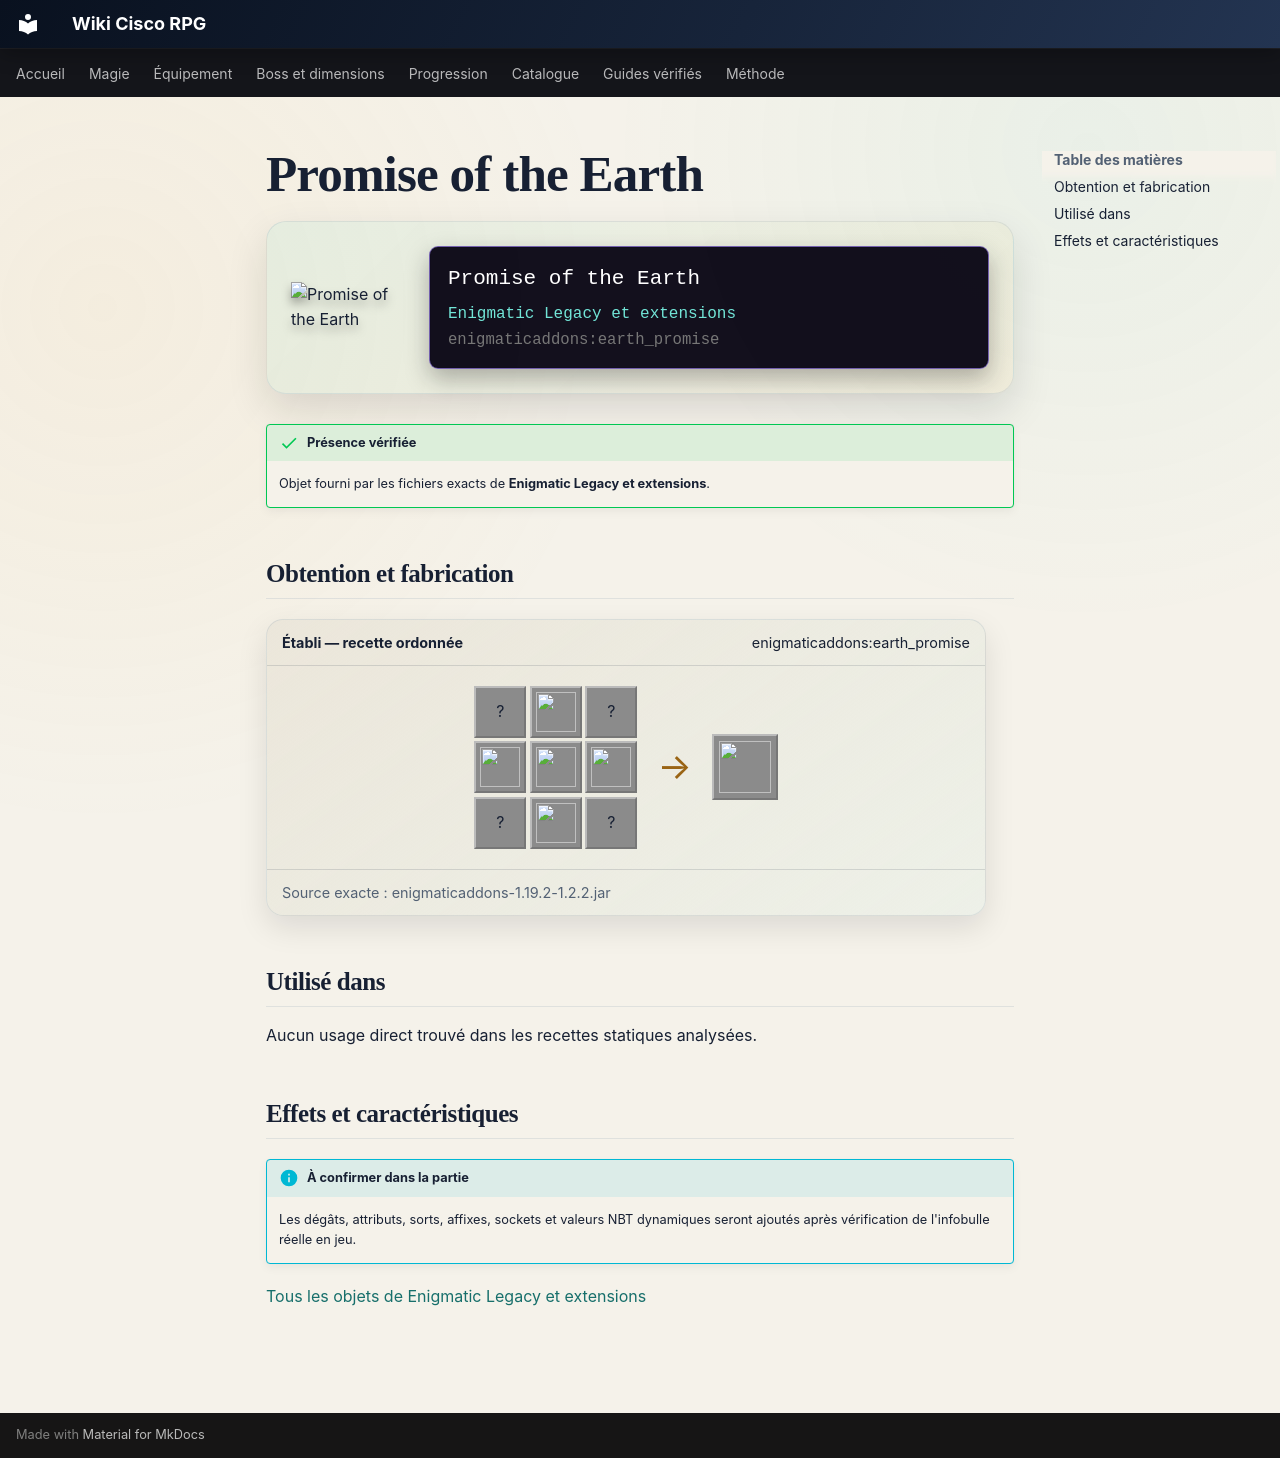

repository: Kloups-Dev/wiki-cisco-rpg · page: catalogue/objets/enigmaticaddons/earth_promise/index.html · generator: mkdocs

# Promise of the Earth

<div class="mc-item-showcase">
<img class="mc-item-icon" src="../../../../assets/generated/items/enigmaticaddons/earth_promise.png" alt="Promise of the Earth">
<div class="mc-tooltip-card">
<div class="mc-tooltip-card__name">Promise of the Earth</div>
<div class="mc-tooltip-card__mod">Enigmatic Legacy et extensions</div>
<div class="mc-tooltip-card__id">enigmaticaddons:earth_promise</div>
</div>
</div>

!!! success "Présence vérifiée"
    Objet fourni par les fichiers exacts de **Enigmatic Legacy et extensions**.

## Obtention et fabrication

<div class="jei-recipe"><div class="jei-recipe__head"><strong>Établi — recette ordonnée</strong><span>enigmaticaddons:earth_promise</span></div><div class="jei-recipe__body"><div class="jei-grid"><span class="jei-slot" title="Golden Apple (minecraft:golden_apple)">?</span><a class="jei-slot" href="../../../../catalogue/objets/enigmaticlegacy/cosmic_heart/" title="Heart of the Cosmos (enigmaticlegacy:cosmic_heart)"><img src="../../../../assets/generated/items/enigmaticlegacy/cosmic_heart.png" alt="" loading="lazy"></a><span class="jei-slot" title="Golden Apple (minecraft:golden_apple)">?</span><a class="jei-slot" href="../../../../catalogue/objets/enigmaticlegacy/twisted_heart/" title="Twisted Heart (enigmaticlegacy:twisted_heart)"><img src="../../../../assets/generated/items/enigmaticlegacy/twisted_heart.png" alt="" loading="lazy"></a><a class="jei-slot" href="../../../../catalogue/objets/enigmaticlegacy/golden_ring/" title="Exquisite Ring (enigmaticlegacy:golden_ring)"><img src="../../../../assets/generated/items/enigmaticlegacy/golden_ring.png" alt="" loading="lazy"></a><a class="jei-slot" href="../../../../catalogue/objets/enigmaticaddons/pure_heart/" title="Pure Heart (enigmaticaddons:pure_heart)"><img src="../../../../assets/generated/items/enigmaticaddons/pure_heart.png" alt="" loading="lazy"></a><span class="jei-slot" title="Enchanted Golden Apple (minecraft:enchanted_golden_apple)">?</span><a class="jei-slot" href="../../../../catalogue/objets/enigmaticlegacy/mining_charm/" title="Charm of Treasure Hunter (enigmaticlegacy:mining_charm)"><img src="../../../../assets/generated/items/enigmaticlegacy/mining_charm.png" alt="" loading="lazy"></a><span class="jei-slot" title="Enchanted Golden Apple (minecraft:enchanted_golden_apple)">?</span></div><span class="jei-arrow">→</span><span class="jei-slot jei-slot--result"><img src="../../../../assets/generated/items/enigmaticaddons/earth_promise.png" alt=""></span></div><div class="jei-recipe__source">Source exacte : enigmaticaddons-1.19.2-1.2.2.jar</div></div>

## Utilisé dans

Aucun usage direct trouvé dans les recettes statiques analysées.

## Effets et caractéristiques

!!! info "À confirmer dans la partie"
    Les dégâts, attributs, sorts, affixes, sockets et valeurs NBT dynamiques seront ajoutés après vérification de l'infobulle réelle en jeu.

[Tous les objets de Enigmatic Legacy et extensions](../../../contenu/enigmatic-legacy.md)
